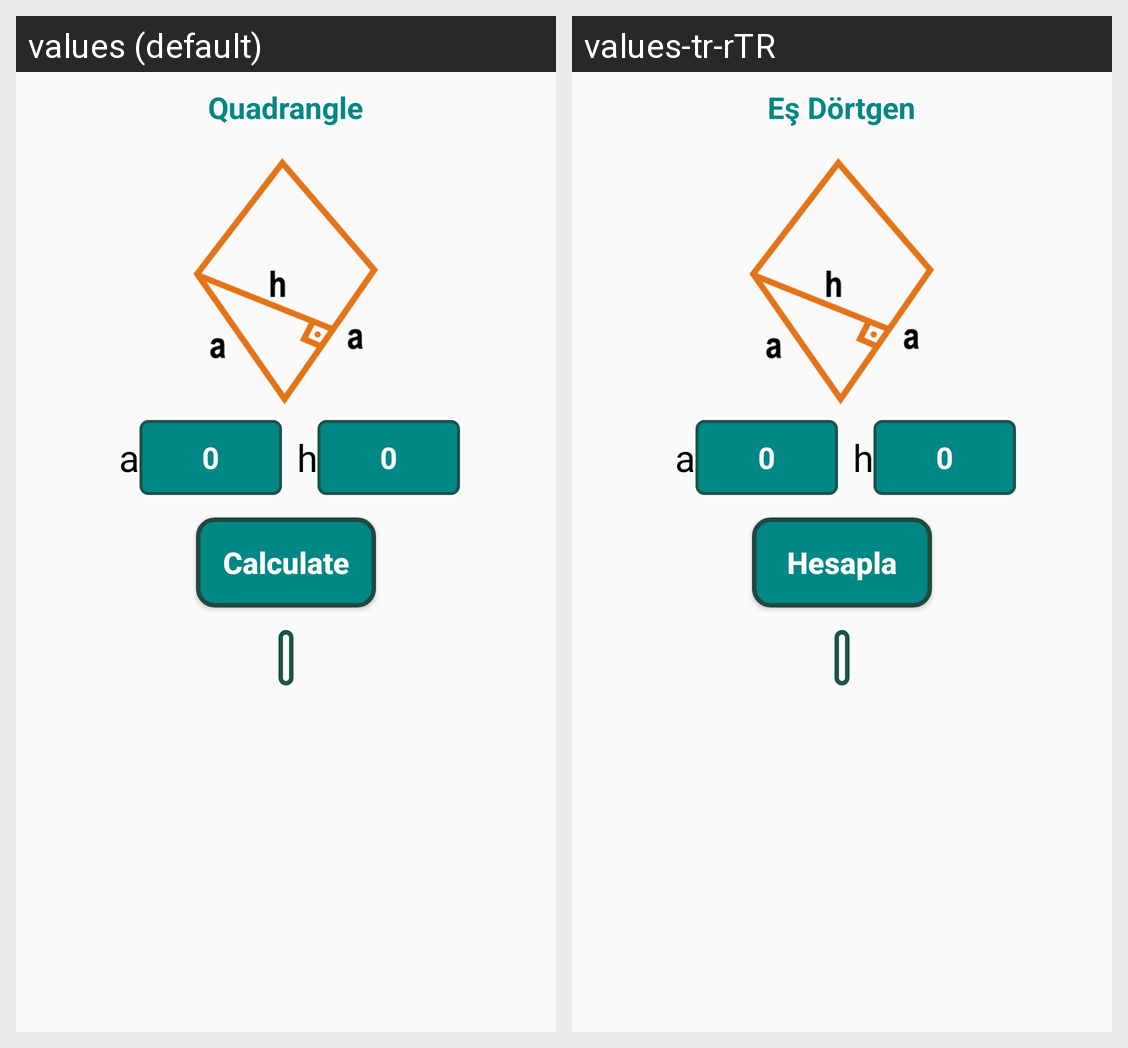

Translations of the strings shown on this Android screen, per locale in the grid:
Android screen res/layout/fragment_quadrangle.xml rendered under 2 locales, left to right: values (default), values-tr-rTR. Device: Nexus 5 (rendered at 1080×1920; each locale shown at half size, 540×960, under a caption strip naming it); theme Theme.GeometricCalculation.
Strings drawn on this screen, with the default value and each locale's value (text and hints the layout hard-codes, and strings that could not be matched under every locale, appear in the picture but are not listed):

Quadrangle
  values: Quadrangle
  values-tr-rTR: Eş Dörtgen

a
  values: a
  values-tr-rTR: a

_0
  values: 0
  values-tr-rTR: 0

h
  values: h
  values-tr-rTR: h

Button_Text
  values: Calculate
  values-tr-rTR: Hesapla
